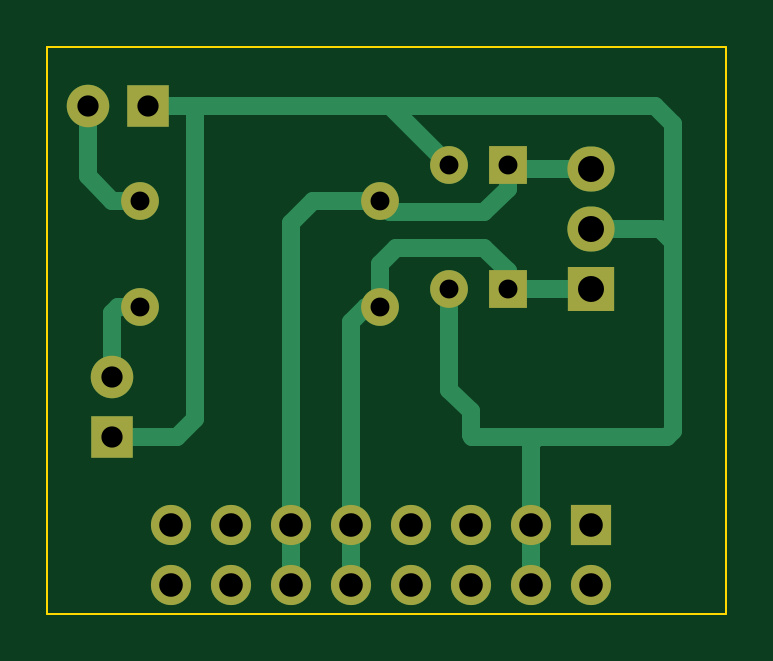
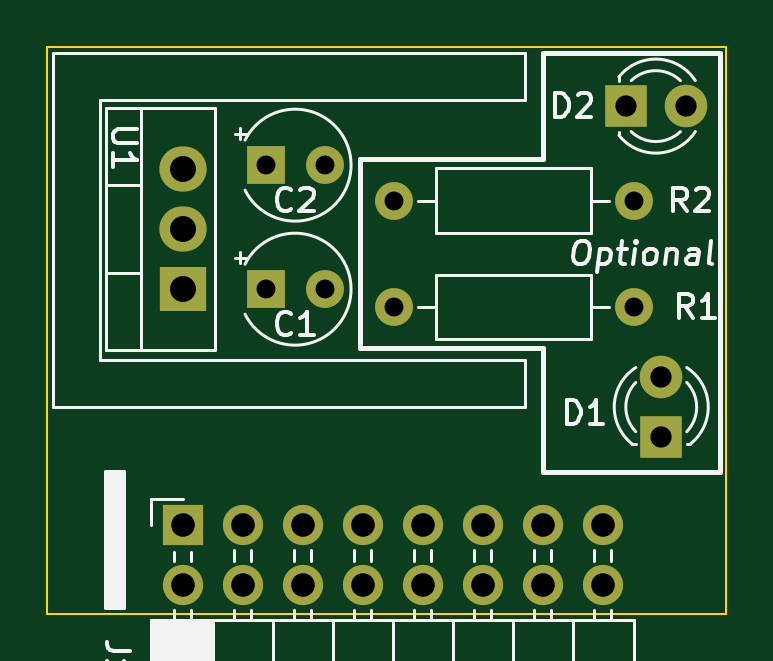
Circuit board: 11 layer files. Board 28.8 x 24.0 mm.
- bottom_copper: MS 5V for Powr Bus-B_Cu.gbl (2134 bytes)
- bottom_mask: MS 5V for Powr Bus-B_Mask.gbs (1667 bytes)
- paste: MS 5V for Powr Bus-B_Paste.gbp (517 bytes)
- bottom_silk: MS 5V for Powr Bus-B_Silkscreen.gbo (15274 bytes)
- outline: MS 5V for Powr Bus-Edge_Cuts.gm1 (764 bytes)
- top_copper: MS 5V for Powr Bus-F_Cu.gtl (4809 bytes)
- top_mask: MS 5V for Powr Bus-F_Mask.gts (1667 bytes)
- paste: MS 5V for Powr Bus-F_Paste.gtp (517 bytes)
- top_silk: MS 5V for Powr Bus-F_Silkscreen.gto (1671 bytes)
- drill: MS 5V for Powr Bus-NPTH.drl (291 bytes)
- drill: MS 5V for Powr Bus-PTH.drl (1024 bytes)

=== bottom_copper: MS 5V for Powr Bus-B_Cu.gbl ===
G04 #@! TF.GenerationSoftware,KiCad,Pcbnew,(6.0.10)*
G04 #@! TF.CreationDate,2023-01-21T16:14:00+01:00*
G04 #@! TF.ProjectId,MS 5V for Powr Bus,4d532035-5620-4666-9f72-20506f777220,1.0*
G04 #@! TF.SameCoordinates,Original*
G04 #@! TF.FileFunction,Copper,L2,Bot*
G04 #@! TF.FilePolarity,Positive*
%FSLAX46Y46*%
G04 Gerber Fmt 4.6, Leading zero omitted, Abs format (unit mm)*
G04 Created by KiCad (PCBNEW (6.0.10)) date 2023-01-21 16:14:00*
%MOMM*%
%LPD*%
G01*
G04 APERTURE LIST*
G04 #@! TA.AperFunction,ComponentPad*
%ADD10C,1.600000*%
G04 #@! TD*
G04 #@! TA.AperFunction,ComponentPad*
%ADD11O,1.600000X1.600000*%
G04 #@! TD*
G04 #@! TA.AperFunction,ComponentPad*
%ADD12R,1.600000X1.600000*%
G04 #@! TD*
G04 #@! TA.AperFunction,ComponentPad*
%ADD13R,1.800000X1.800000*%
G04 #@! TD*
G04 #@! TA.AperFunction,ComponentPad*
%ADD14C,1.800000*%
G04 #@! TD*
G04 #@! TA.AperFunction,ComponentPad*
%ADD15R,2.000000X1.905000*%
G04 #@! TD*
G04 #@! TA.AperFunction,ComponentPad*
%ADD16O,2.000000X1.905000*%
G04 #@! TD*
G04 #@! TA.AperFunction,ComponentPad*
%ADD17R,1.700000X1.700000*%
G04 #@! TD*
G04 #@! TA.AperFunction,ComponentPad*
%ADD18O,1.700000X1.700000*%
G04 #@! TD*
G04 APERTURE END LIST*
D10*
X163830000Y-81500000D03*
D11*
X153670000Y-81500000D03*
D12*
X169250000Y-80000000D03*
D10*
X166750000Y-80000000D03*
D12*
X169250000Y-85250000D03*
D10*
X166750000Y-85250000D03*
D13*
X152500000Y-91510000D03*
D14*
X152500000Y-88970000D03*
D15*
X172750000Y-85250000D03*
D16*
X172750000Y-82710000D03*
X172750000Y-80170000D03*
D13*
X154000000Y-77500000D03*
D14*
X151460000Y-77500000D03*
D17*
X172750000Y-95250000D03*
D18*
X172750000Y-97790000D03*
X170210000Y-95250000D03*
X170210000Y-97790000D03*
X167670000Y-95250000D03*
X167670000Y-97790000D03*
X165130000Y-95250000D03*
X165130000Y-97790000D03*
X162590000Y-95250000D03*
X162590000Y-97790000D03*
X160050000Y-95250000D03*
X160050000Y-97790000D03*
X157510000Y-95250000D03*
X157510000Y-97790000D03*
X154970000Y-95250000D03*
X154970000Y-97790000D03*
D10*
X163830000Y-86000000D03*
D11*
X153670000Y-86000000D03*
M02*

=== bottom_mask: MS 5V for Powr Bus-B_Mask.gbs ===
G04 #@! TF.GenerationSoftware,KiCad,Pcbnew,(6.0.10)*
G04 #@! TF.CreationDate,2023-01-21T16:14:00+01:00*
G04 #@! TF.ProjectId,MS 5V for Powr Bus,4d532035-5620-4666-9f72-20506f777220,1.0*
G04 #@! TF.SameCoordinates,Original*
G04 #@! TF.FileFunction,Soldermask,Bot*
G04 #@! TF.FilePolarity,Negative*
%FSLAX46Y46*%
G04 Gerber Fmt 4.6, Leading zero omitted, Abs format (unit mm)*
G04 Created by KiCad (PCBNEW (6.0.10)) date 2023-01-21 16:14:00*
%MOMM*%
%LPD*%
G01*
G04 APERTURE LIST*
%ADD10C,1.600000*%
%ADD11O,1.600000X1.600000*%
%ADD12R,1.600000X1.600000*%
%ADD13R,1.800000X1.800000*%
%ADD14C,1.800000*%
%ADD15R,2.000000X1.905000*%
%ADD16O,2.000000X1.905000*%
%ADD17R,1.700000X1.700000*%
%ADD18O,1.700000X1.700000*%
G04 APERTURE END LIST*
D10*
X163830000Y-81500000D03*
D11*
X153670000Y-81500000D03*
D12*
X169250000Y-80000000D03*
D10*
X166750000Y-80000000D03*
D12*
X169250000Y-85250000D03*
D10*
X166750000Y-85250000D03*
D13*
X152500000Y-91510000D03*
D14*
X152500000Y-88970000D03*
D15*
X172750000Y-85250000D03*
D16*
X172750000Y-82710000D03*
X172750000Y-80170000D03*
D13*
X154000000Y-77500000D03*
D14*
X151460000Y-77500000D03*
D17*
X172750000Y-95250000D03*
D18*
X172750000Y-97790000D03*
X170210000Y-95250000D03*
X170210000Y-97790000D03*
X167670000Y-95250000D03*
X167670000Y-97790000D03*
X165130000Y-95250000D03*
X165130000Y-97790000D03*
X162590000Y-95250000D03*
X162590000Y-97790000D03*
X160050000Y-95250000D03*
X160050000Y-97790000D03*
X157510000Y-95250000D03*
X157510000Y-97790000D03*
X154970000Y-95250000D03*
X154970000Y-97790000D03*
D10*
X163830000Y-86000000D03*
D11*
X153670000Y-86000000D03*
M02*

=== paste: MS 5V for Powr Bus-B_Paste.gbp ===
G04 #@! TF.GenerationSoftware,KiCad,Pcbnew,(6.0.10)*
G04 #@! TF.CreationDate,2023-01-21T16:14:00+01:00*
G04 #@! TF.ProjectId,MS 5V for Powr Bus,4d532035-5620-4666-9f72-20506f777220,1.0*
G04 #@! TF.SameCoordinates,Original*
G04 #@! TF.FileFunction,Paste,Bot*
G04 #@! TF.FilePolarity,Positive*
%FSLAX46Y46*%
G04 Gerber Fmt 4.6, Leading zero omitted, Abs format (unit mm)*
G04 Created by KiCad (PCBNEW (6.0.10)) date 2023-01-21 16:14:00*
%MOMM*%
%LPD*%
G01*
G04 APERTURE LIST*
G04 APERTURE END LIST*
M02*

=== bottom_silk: MS 5V for Powr Bus-B_Silkscreen.gbo (15274 bytes, source omitted) ===
=== outline: MS 5V for Powr Bus-Edge_Cuts.gm1 ===
G04 #@! TF.GenerationSoftware,KiCad,Pcbnew,(6.0.10)*
G04 #@! TF.CreationDate,2023-01-21T16:14:00+01:00*
G04 #@! TF.ProjectId,MS 5V for Powr Bus,4d532035-5620-4666-9f72-20506f777220,1.0*
G04 #@! TF.SameCoordinates,Original*
G04 #@! TF.FileFunction,Profile,NP*
%FSLAX46Y46*%
G04 Gerber Fmt 4.6, Leading zero omitted, Abs format (unit mm)*
G04 Created by KiCad (PCBNEW (6.0.10)) date 2023-01-21 16:14:00*
%MOMM*%
%LPD*%
G01*
G04 APERTURE LIST*
G04 #@! TA.AperFunction,Profile*
%ADD10C,0.100000*%
G04 #@! TD*
G04 APERTURE END LIST*
D10*
X178500000Y-99000000D02*
X149750000Y-99000000D01*
X149750000Y-99000000D02*
X149750000Y-75000000D01*
X178500000Y-75000000D02*
X178500000Y-99000000D01*
X149750000Y-75000000D02*
X178500000Y-75000000D01*
M02*

=== top_copper: MS 5V for Powr Bus-F_Cu.gtl ===
G04 #@! TF.GenerationSoftware,KiCad,Pcbnew,(6.0.10)*
G04 #@! TF.CreationDate,2023-01-21T16:14:00+01:00*
G04 #@! TF.ProjectId,MS 5V for Powr Bus,4d532035-5620-4666-9f72-20506f777220,1.0*
G04 #@! TF.SameCoordinates,Original*
G04 #@! TF.FileFunction,Copper,L1,Top*
G04 #@! TF.FilePolarity,Positive*
%FSLAX46Y46*%
G04 Gerber Fmt 4.6, Leading zero omitted, Abs format (unit mm)*
G04 Created by KiCad (PCBNEW (6.0.10)) date 2023-01-21 16:14:00*
%MOMM*%
%LPD*%
G01*
G04 APERTURE LIST*
G04 #@! TA.AperFunction,ComponentPad*
%ADD10C,1.600000*%
G04 #@! TD*
G04 #@! TA.AperFunction,ComponentPad*
%ADD11O,1.600000X1.600000*%
G04 #@! TD*
G04 #@! TA.AperFunction,ComponentPad*
%ADD12R,1.600000X1.600000*%
G04 #@! TD*
G04 #@! TA.AperFunction,ComponentPad*
%ADD13R,1.800000X1.800000*%
G04 #@! TD*
G04 #@! TA.AperFunction,ComponentPad*
%ADD14C,1.800000*%
G04 #@! TD*
G04 #@! TA.AperFunction,ComponentPad*
%ADD15R,2.000000X1.905000*%
G04 #@! TD*
G04 #@! TA.AperFunction,ComponentPad*
%ADD16O,2.000000X1.905000*%
G04 #@! TD*
G04 #@! TA.AperFunction,ComponentPad*
%ADD17R,1.700000X1.700000*%
G04 #@! TD*
G04 #@! TA.AperFunction,ComponentPad*
%ADD18O,1.700000X1.700000*%
G04 #@! TD*
G04 #@! TA.AperFunction,Conductor*
%ADD19C,0.750000*%
G04 #@! TD*
G04 APERTURE END LIST*
D10*
X163830000Y-81500000D03*
D11*
X153670000Y-81500000D03*
D12*
X169250000Y-80000000D03*
D10*
X166750000Y-80000000D03*
D12*
X169250000Y-85250000D03*
D10*
X166750000Y-85250000D03*
D13*
X152500000Y-91510000D03*
D14*
X152500000Y-88970000D03*
D15*
X172750000Y-85250000D03*
D16*
X172750000Y-82710000D03*
X172750000Y-80170000D03*
D13*
X154000000Y-77500000D03*
D14*
X151460000Y-77500000D03*
D17*
X172750000Y-95250000D03*
D18*
X172750000Y-97790000D03*
X170210000Y-95250000D03*
X170210000Y-97790000D03*
X167670000Y-95250000D03*
X167670000Y-97790000D03*
X165130000Y-95250000D03*
X165130000Y-97790000D03*
X162590000Y-95250000D03*
X162590000Y-97790000D03*
X160050000Y-95250000D03*
X160050000Y-97790000D03*
X157510000Y-95250000D03*
X157510000Y-97790000D03*
X154970000Y-95250000D03*
X154970000Y-97790000D03*
D10*
X163830000Y-86000000D03*
D11*
X153670000Y-86000000D03*
D19*
X170210000Y-91790000D02*
X170500000Y-91500000D01*
X170210000Y-95250000D02*
X170210000Y-91790000D01*
X170500000Y-91500000D02*
X167750000Y-91500000D01*
X176000000Y-91500000D02*
X170500000Y-91500000D01*
X163250000Y-86000000D02*
X162590000Y-86660000D01*
X163830000Y-86000000D02*
X163250000Y-86000000D01*
X163830000Y-86000000D02*
X163830000Y-84170000D01*
X169250000Y-84500000D02*
X169250000Y-85250000D01*
X163830000Y-84170000D02*
X164500000Y-83500000D01*
X168250000Y-83500000D02*
X169250000Y-84500000D01*
X162590000Y-86660000D02*
X162590000Y-95250000D01*
X164500000Y-83500000D02*
X168250000Y-83500000D01*
X162590000Y-97790000D02*
X162590000Y-95250000D01*
X172750000Y-85250000D02*
X169250000Y-85250000D01*
X166750000Y-89500000D02*
X167670000Y-90420000D01*
X166750000Y-85250000D02*
X166750000Y-89500000D01*
X170210000Y-97790000D02*
X170210000Y-95250000D01*
X176250000Y-91250000D02*
X176000000Y-91500000D01*
X164250000Y-77500000D02*
X175500000Y-77500000D01*
X164250000Y-77500000D02*
X166750000Y-80000000D01*
X155240000Y-91510000D02*
X156000000Y-90750000D01*
X172750000Y-82710000D02*
X175710000Y-82710000D01*
X176250000Y-83250000D02*
X176250000Y-83750000D01*
X176250000Y-78250000D02*
X176250000Y-83750000D01*
X167670000Y-90420000D02*
X167670000Y-91420000D01*
X156000000Y-90750000D02*
X156000000Y-77500000D01*
X154000000Y-77500000D02*
X156000000Y-77500000D01*
X152500000Y-91510000D02*
X155240000Y-91510000D01*
X175710000Y-82710000D02*
X176250000Y-83250000D01*
X175500000Y-77500000D02*
X176250000Y-78250000D01*
X176250000Y-83750000D02*
X176250000Y-91250000D01*
X167750000Y-91500000D02*
X167670000Y-91420000D01*
X156000000Y-77500000D02*
X164250000Y-77500000D01*
X163830000Y-81500000D02*
X163830000Y-81580000D01*
X161000000Y-81500000D02*
X160050000Y-82450000D01*
X169250000Y-81000000D02*
X169250000Y-80000000D01*
X160050000Y-97790000D02*
X160050000Y-95250000D01*
X169420000Y-80170000D02*
X169250000Y-80000000D01*
X163830000Y-81500000D02*
X161000000Y-81500000D01*
X160050000Y-82450000D02*
X160050000Y-95250000D01*
X172750000Y-80170000D02*
X169420000Y-80170000D01*
X163830000Y-81580000D02*
X164250000Y-82000000D01*
X168250000Y-82000000D02*
X169250000Y-81000000D01*
X164250000Y-82000000D02*
X168250000Y-82000000D01*
X153670000Y-86000000D02*
X152750000Y-86000000D01*
X152500000Y-86250000D02*
X152500000Y-88970000D01*
X152750000Y-86000000D02*
X152500000Y-86250000D01*
X151460000Y-80460000D02*
X152500000Y-81500000D01*
X151460000Y-77500000D02*
X151460000Y-80460000D01*
X152500000Y-81500000D02*
X153670000Y-81500000D01*
M02*

=== top_mask: MS 5V for Powr Bus-F_Mask.gts ===
G04 #@! TF.GenerationSoftware,KiCad,Pcbnew,(6.0.10)*
G04 #@! TF.CreationDate,2023-01-21T16:14:00+01:00*
G04 #@! TF.ProjectId,MS 5V for Powr Bus,4d532035-5620-4666-9f72-20506f777220,1.0*
G04 #@! TF.SameCoordinates,Original*
G04 #@! TF.FileFunction,Soldermask,Top*
G04 #@! TF.FilePolarity,Negative*
%FSLAX46Y46*%
G04 Gerber Fmt 4.6, Leading zero omitted, Abs format (unit mm)*
G04 Created by KiCad (PCBNEW (6.0.10)) date 2023-01-21 16:14:00*
%MOMM*%
%LPD*%
G01*
G04 APERTURE LIST*
%ADD10C,1.600000*%
%ADD11O,1.600000X1.600000*%
%ADD12R,1.600000X1.600000*%
%ADD13R,1.800000X1.800000*%
%ADD14C,1.800000*%
%ADD15R,2.000000X1.905000*%
%ADD16O,2.000000X1.905000*%
%ADD17R,1.700000X1.700000*%
%ADD18O,1.700000X1.700000*%
G04 APERTURE END LIST*
D10*
X163830000Y-81500000D03*
D11*
X153670000Y-81500000D03*
D12*
X169250000Y-80000000D03*
D10*
X166750000Y-80000000D03*
D12*
X169250000Y-85250000D03*
D10*
X166750000Y-85250000D03*
D13*
X152500000Y-91510000D03*
D14*
X152500000Y-88970000D03*
D15*
X172750000Y-85250000D03*
D16*
X172750000Y-82710000D03*
X172750000Y-80170000D03*
D13*
X154000000Y-77500000D03*
D14*
X151460000Y-77500000D03*
D17*
X172750000Y-95250000D03*
D18*
X172750000Y-97790000D03*
X170210000Y-95250000D03*
X170210000Y-97790000D03*
X167670000Y-95250000D03*
X167670000Y-97790000D03*
X165130000Y-95250000D03*
X165130000Y-97790000D03*
X162590000Y-95250000D03*
X162590000Y-97790000D03*
X160050000Y-95250000D03*
X160050000Y-97790000D03*
X157510000Y-95250000D03*
X157510000Y-97790000D03*
X154970000Y-95250000D03*
X154970000Y-97790000D03*
D10*
X163830000Y-86000000D03*
D11*
X153670000Y-86000000D03*
M02*

=== paste: MS 5V for Powr Bus-F_Paste.gtp ===
G04 #@! TF.GenerationSoftware,KiCad,Pcbnew,(6.0.10)*
G04 #@! TF.CreationDate,2023-01-21T16:14:00+01:00*
G04 #@! TF.ProjectId,MS 5V for Powr Bus,4d532035-5620-4666-9f72-20506f777220,1.0*
G04 #@! TF.SameCoordinates,Original*
G04 #@! TF.FileFunction,Paste,Top*
G04 #@! TF.FilePolarity,Positive*
%FSLAX46Y46*%
G04 Gerber Fmt 4.6, Leading zero omitted, Abs format (unit mm)*
G04 Created by KiCad (PCBNEW (6.0.10)) date 2023-01-21 16:14:00*
%MOMM*%
%LPD*%
G01*
G04 APERTURE LIST*
G04 APERTURE END LIST*
M02*

=== top_silk: MS 5V for Powr Bus-F_Silkscreen.gto ===
G04 #@! TF.GenerationSoftware,KiCad,Pcbnew,(6.0.10)*
G04 #@! TF.CreationDate,2023-01-21T16:14:00+01:00*
G04 #@! TF.ProjectId,MS 5V for Powr Bus,4d532035-5620-4666-9f72-20506f777220,1.0*
G04 #@! TF.SameCoordinates,Original*
G04 #@! TF.FileFunction,Legend,Top*
G04 #@! TF.FilePolarity,Positive*
%FSLAX46Y46*%
G04 Gerber Fmt 4.6, Leading zero omitted, Abs format (unit mm)*
G04 Created by KiCad (PCBNEW (6.0.10)) date 2023-01-21 16:14:00*
%MOMM*%
%LPD*%
G01*
G04 APERTURE LIST*
%ADD10C,1.600000*%
%ADD11O,1.600000X1.600000*%
%ADD12R,1.600000X1.600000*%
%ADD13R,1.800000X1.800000*%
%ADD14C,1.800000*%
%ADD15R,2.000000X1.905000*%
%ADD16O,2.000000X1.905000*%
%ADD17R,1.700000X1.700000*%
%ADD18O,1.700000X1.700000*%
G04 APERTURE END LIST*
%LPC*%
D10*
X163830000Y-81500000D03*
D11*
X153670000Y-81500000D03*
D12*
X169250000Y-80000000D03*
D10*
X166750000Y-80000000D03*
D12*
X169250000Y-85250000D03*
D10*
X166750000Y-85250000D03*
D13*
X152500000Y-91510000D03*
D14*
X152500000Y-88970000D03*
D15*
X172750000Y-85250000D03*
D16*
X172750000Y-82710000D03*
X172750000Y-80170000D03*
D13*
X154000000Y-77500000D03*
D14*
X151460000Y-77500000D03*
D17*
X172750000Y-95250000D03*
D18*
X172750000Y-97790000D03*
X170210000Y-95250000D03*
X170210000Y-97790000D03*
X167670000Y-95250000D03*
X167670000Y-97790000D03*
X165130000Y-95250000D03*
X165130000Y-97790000D03*
X162590000Y-95250000D03*
X162590000Y-97790000D03*
X160050000Y-95250000D03*
X160050000Y-97790000D03*
X157510000Y-95250000D03*
X157510000Y-97790000D03*
X154970000Y-95250000D03*
X154970000Y-97790000D03*
D10*
X163830000Y-86000000D03*
D11*
X153670000Y-86000000D03*
M02*

=== drill: MS 5V for Powr Bus-NPTH.drl ===
M48
; DRILL file {KiCad (6.0.10)} date Sat Jan 21 16:14:28 2023
; FORMAT={-:-/ absolute / metric / decimal}
; #@! TF.CreationDate,2023-01-21T16:14:28+01:00
; #@! TF.GenerationSoftware,Kicad,Pcbnew,(6.0.10)
; #@! TF.FileFunction,NonPlated,1,2,NPTH
FMAT,2
METRIC
%
G90
G05
T0
M30

=== drill: MS 5V for Powr Bus-PTH.drl ===
M48
; DRILL file {KiCad (6.0.10)} date Sat Jan 21 16:14:28 2023
; FORMAT={-:-/ absolute / metric / decimal}
; #@! TF.CreationDate,2023-01-21T16:14:28+01:00
; #@! TF.GenerationSoftware,Kicad,Pcbnew,(6.0.10)
; #@! TF.FileFunction,Plated,1,2,PTH
FMAT,2
METRIC
; #@! TA.AperFunction,Plated,PTH,ComponentDrill
T1C0.800
; #@! TA.AperFunction,Plated,PTH,ComponentDrill
T2C0.900
; #@! TA.AperFunction,Plated,PTH,ComponentDrill
T3C1.000
; #@! TA.AperFunction,Plated,PTH,ComponentDrill
T4C1.100
%
G90
G05
T1
X153.67Y-81.5
X153.67Y-86.0
X163.83Y-81.5
X163.83Y-86.0
X166.75Y-80.0
X166.75Y-85.25
X169.25Y-80.0
X169.25Y-85.25
T2
X151.46Y-77.5
X152.5Y-88.97
X152.5Y-91.51
X154.0Y-77.5
T3
X154.97Y-95.25
X154.97Y-97.79
X157.51Y-95.25
X157.51Y-97.79
X160.05Y-95.25
X160.05Y-97.79
X162.59Y-95.25
X162.59Y-97.79
X165.13Y-95.25
X165.13Y-97.79
X167.67Y-95.25
X167.67Y-97.79
X170.21Y-95.25
X170.21Y-97.79
X172.75Y-95.25
X172.75Y-97.79
T4
X172.75Y-80.17
X172.75Y-82.71
X172.75Y-85.25
T0
M30

